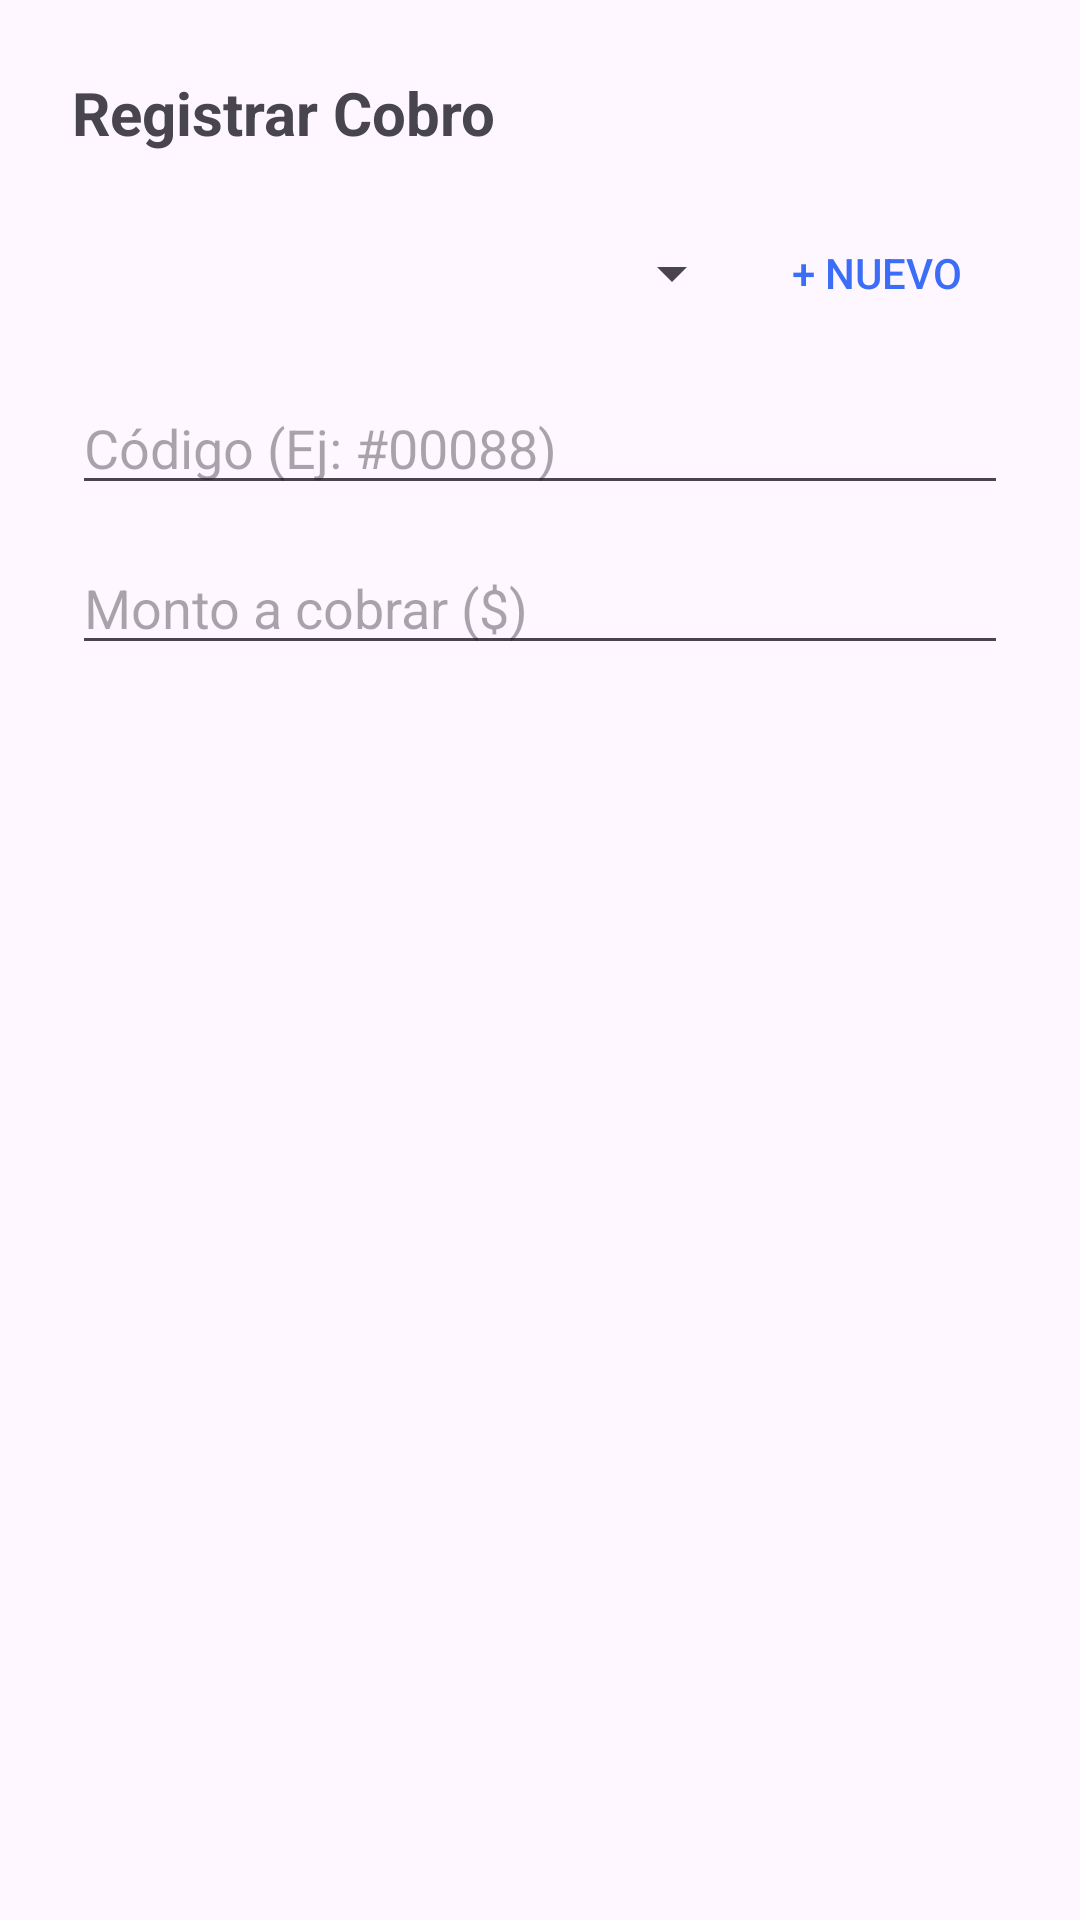

Android layout source for this screen:
<!-- AndroidManifest.xml: application theme Theme.PresupuestarioV2 -->
<!-- res/layout/dialog_nuevo_cobro.xml -->
<?xml version="1.0" encoding="utf-8"?>
<LinearLayout xmlns:android="http://schemas.android.com/apk/res/android"
    android:layout_width="match_parent"
    android:layout_height="wrap_content"
    android:orientation="vertical"
    android:padding="24dp">

    <TextView
        android:layout_width="match_parent"
        android:layout_height="wrap_content"
        android:text="Registrar Cobro"
        android:textSize="20sp"
        android:textStyle="bold"
        android:layout_marginBottom="16dp"/>

    <LinearLayout
        android:layout_width="match_parent"
        android:layout_height="wrap_content"
        android:orientation="horizontal"
        android:gravity="center_vertical"
        android:layout_marginBottom="12dp">

        <Spinner
            android:id="@+id/spinnerClienteCobro"
            android:layout_width="0dp"
            android:layout_height="48dp"
            android:layout_weight="1"/>

        <Button
            android:id="@+id/btnAtajoClienteCobro"
            android:layout_width="wrap_content"
            android:layout_height="wrap_content"
            android:text="+ Nuevo"
            style="?android:attr/borderlessButtonStyle"
            android:textColor="@color/primary_blue"/>
    </LinearLayout>

    <EditText
        android:id="@+id/etCodigoCobro"
        android:layout_width="match_parent"
        android:layout_height="wrap_content"
        android:hint="Código (Ej: #00088)"
        android:inputType="text"
        android:layout_marginBottom="12dp"/>

    <EditText
        android:id="@+id/etMontoCobro"
        android:layout_width="match_parent"
        android:layout_height="wrap_content"
        android:hint="Monto a cobrar ($)"
        android:inputType="numberDecimal"
        android:layout_marginBottom="12dp"/>
</LinearLayout>
<!-- resources referenced by this layout -->
<resources>
  <color name="primary_blue">#3B6DF6</color>
  <style name="Theme.PresupuestarioV2" parent="Base.Theme.PresupuestarioV2" />
  <style name="Base.Theme.PresupuestarioV2" parent="Theme.Material3.DayNight.NoActionBar">
          
          
      </style>
</resources>
